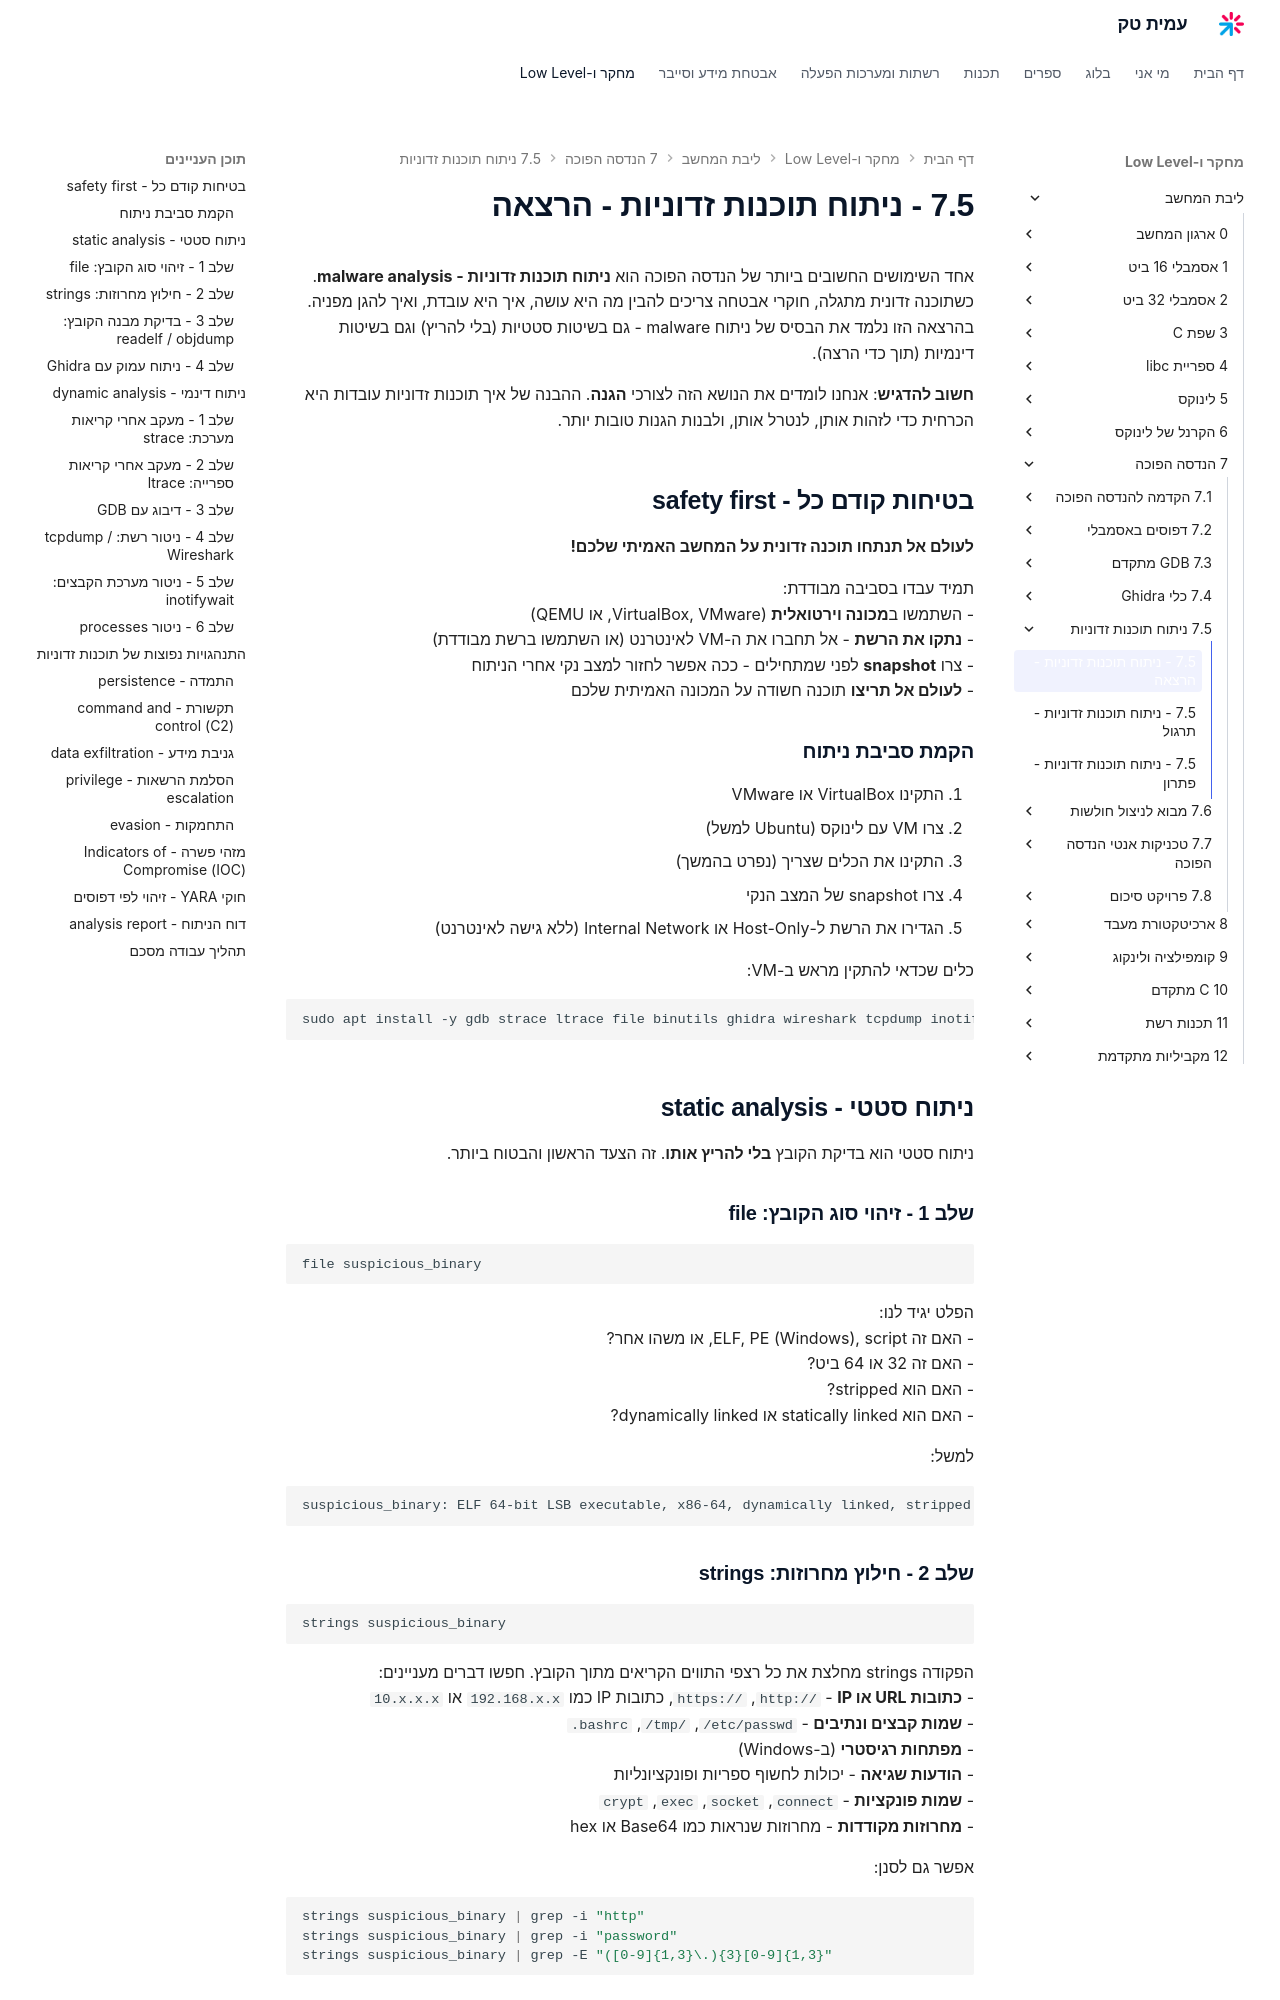

repository: AmitPinchasi/amittech · page: ליבת-המחשב/7 - הנדסה הפוכה/7.5 - ניתוח תוכנות זדוניות/7.5 - ניתוח תוכנות זדוניות - הרצאה/index.html · generator: mkdocs

אחד השימושים החשובים ביותר של הנדסה הפוכה הוא **ניתוח תוכנות זדוניות - malware analysis**. כשתוכנה זדונית מתגלה, חוקרי אבטחה צריכים להבין מה היא עושה, איך היא עובדת, ואיך להגן מפניה. בהרצאה הזו נלמד את הבסיס של ניתוח malware - גם בשיטות סטטיות (בלי להריץ) וגם בשיטות דינמיות (תוך כדי הרצה).

**חשוב להדגיש**: אנחנו לומדים את הנושא הזה לצורכי **הגנה**. ההבנה של איך תוכנות זדוניות עובדות היא הכרחית כדי לזהות אותן, לנטרל אותן, ולבנות הגנות טובות יותר.

## בטיחות קודם כל - safety first

**לעולם אל תנתחו תוכנה זדונית על המחשב האמיתי שלכם!**

תמיד עבדו בסביבה מבודדת:
- השתמשו ב**מכונה וירטואלית** (VirtualBox, VMware, או QEMU)
- **נתקו את הרשת** - אל תחברו את ה-VM לאינטרנט (או השתמשו ברשת מבודדת)
- צרו **snapshot** לפני שמתחילים - ככה אפשר לחזור למצב נקי אחרי הניתוח
- **לעולם אל תריצו** תוכנה חשודה על המכונה האמיתית שלכם

### הקמת סביבת ניתוח
1. התקינו VirtualBox או VMware
2. צרו VM עם לינוקס (Ubuntu למשל)
3. התקינו את הכלים שצריך (נפרט בהמשך)
4. צרו snapshot של המצב הנקי
5. הגדירו את הרשת ל-Host-Only או Internal Network (ללא גישה לאינטרנט)

כלים שכדאי להתקין מראש ב-VM:
```bash
sudo apt install -y gdb strace ltrace file binutils ghidra wireshark tcpdump inotify-tools
```

## ניתוח סטטי - static analysis

ניתוח סטטי הוא בדיקת הקובץ **בלי להריץ אותו**. זה הצעד הראשון והבטוח ביותר.

### שלב 1 - זיהוי סוג הקובץ: file
```bash
file suspicious_binary
```

הפלט יגיד לנו:
- האם זה ELF, PE (Windows), script, או משהו אחר?
- האם זה 32 או 64 ביט?
- האם הוא stripped?
- האם הוא statically linked או dynamically linked?

למשל:
```
suspicious_binary: ELF 64-bit LSB executable, x86-64, dynamically linked, stripped
```

### שלב 2 - חילוץ מחרוזות: strings
```bash
strings suspicious_binary
```

הפקודה strings מחלצת את כל רצפי התווים הקריאים מתוך הקובץ. חפשו דברים מעניינים:
- **כתובות URL או IP** - `http://`, `https://`, כתובות IP כמו `192.168.x.x` או `10.x.x.x`
- **שמות קבצים ונתיבים** - `/etc/passwd`, `/tmp/`, `.bashrc`
- **מפתחות רגיסטרי** (ב-Windows)
- **הודעות שגיאה** - יכולות לחשוף ספריות ופונקציונליות
- **שמות פונקציות** - `connect`, `socket`, `exec`, `crypt`
- **מחרוזות מקודדות** - מחרוזות שנראות כמו Base64 או hex

אפשר גם לסנן:
```bash
strings suspicious_binary | grep -i "http"
strings suspicious_binary | grep -i "password"
strings suspicious_binary | grep -E "([0-9]{1,3}\.){3}[0-9]{1,3}"
```
